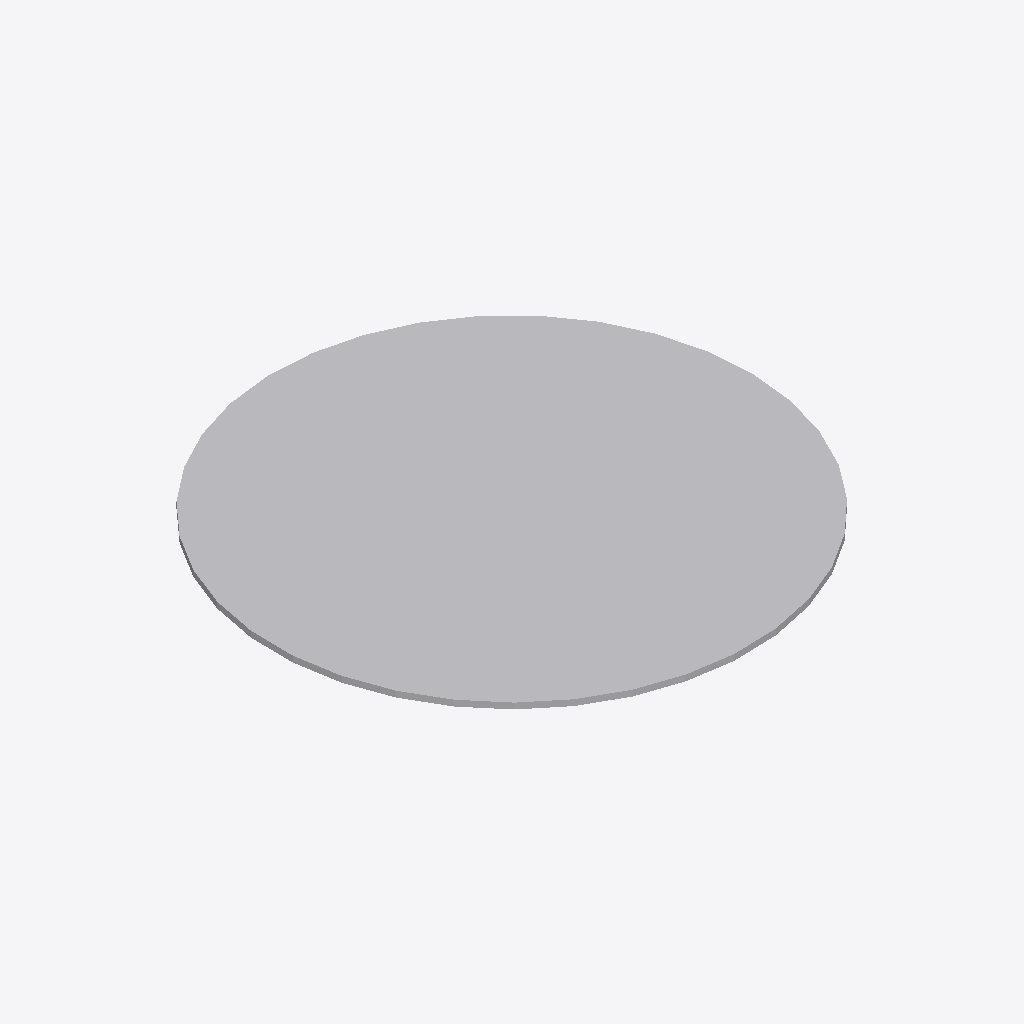
Isometric view of an IFC building model (IFC-SPF (STEP), schema IFC2X3, length unit metre), seen from the south-west, elements coloured by IFC class: 1 other element (light grey).
Extent 0.240 m × 0.240 m × 0.003 m (x, y, z). Storeys (1): Port De Barcelona at 0.00 m. Elements (1): 1 IfcFlowTerminal.

HEADER;
FILE_DESCRIPTION(('ViewDefinition [CoordinationView_V2.0]'),'2;1');
FILE_NAME('','',(''),(''),'','','');
FILE_SCHEMA(('IFC2X3'));
ENDSEC;
DATA;
#105=IFCPROJECT('34UKVHeH5CHvrwyycS_2aZ',$,'Port De Barcelona',$,$,'Port De Barcelona','Port De Barcelona',(#97),#92);
#130=IFCSITE('34UKVHeH5CHvrwyycS_2aX',$,'Default',$,$,#127,$,$,.ELEMENT.,(42,21,31,181945),(-71,-3,-24,-263305),0.0,$,$);
#115=IFCBUILDING('34UKVHeH5CHvrwyycS_2aY',$,'Port De Barcelona',$,$,#32,$,'Port De Barcelona',.ELEMENT.,$,$,$);
#124=IFCBUILDINGSTOREY('34UKVHeH5CHvrwyybZ1_NS',$,'Port De Barcelona',$,'Level:8mm Head',#122,$,'Port De Barcelona',.ELEMENT.,0.0);
#199=IFCFLOWTERMINAL('2ejJjAkkP2YuLCSfAZhlSh',$,'APBCN-URB-MOB-IluminacionEspecial_Tipo3:Tipo1:309976',$,'APBCN-URB-MOB-IluminacionEspecial_Tipo3:Tipo1',#197,#192,'309976');
ENDSEC;
